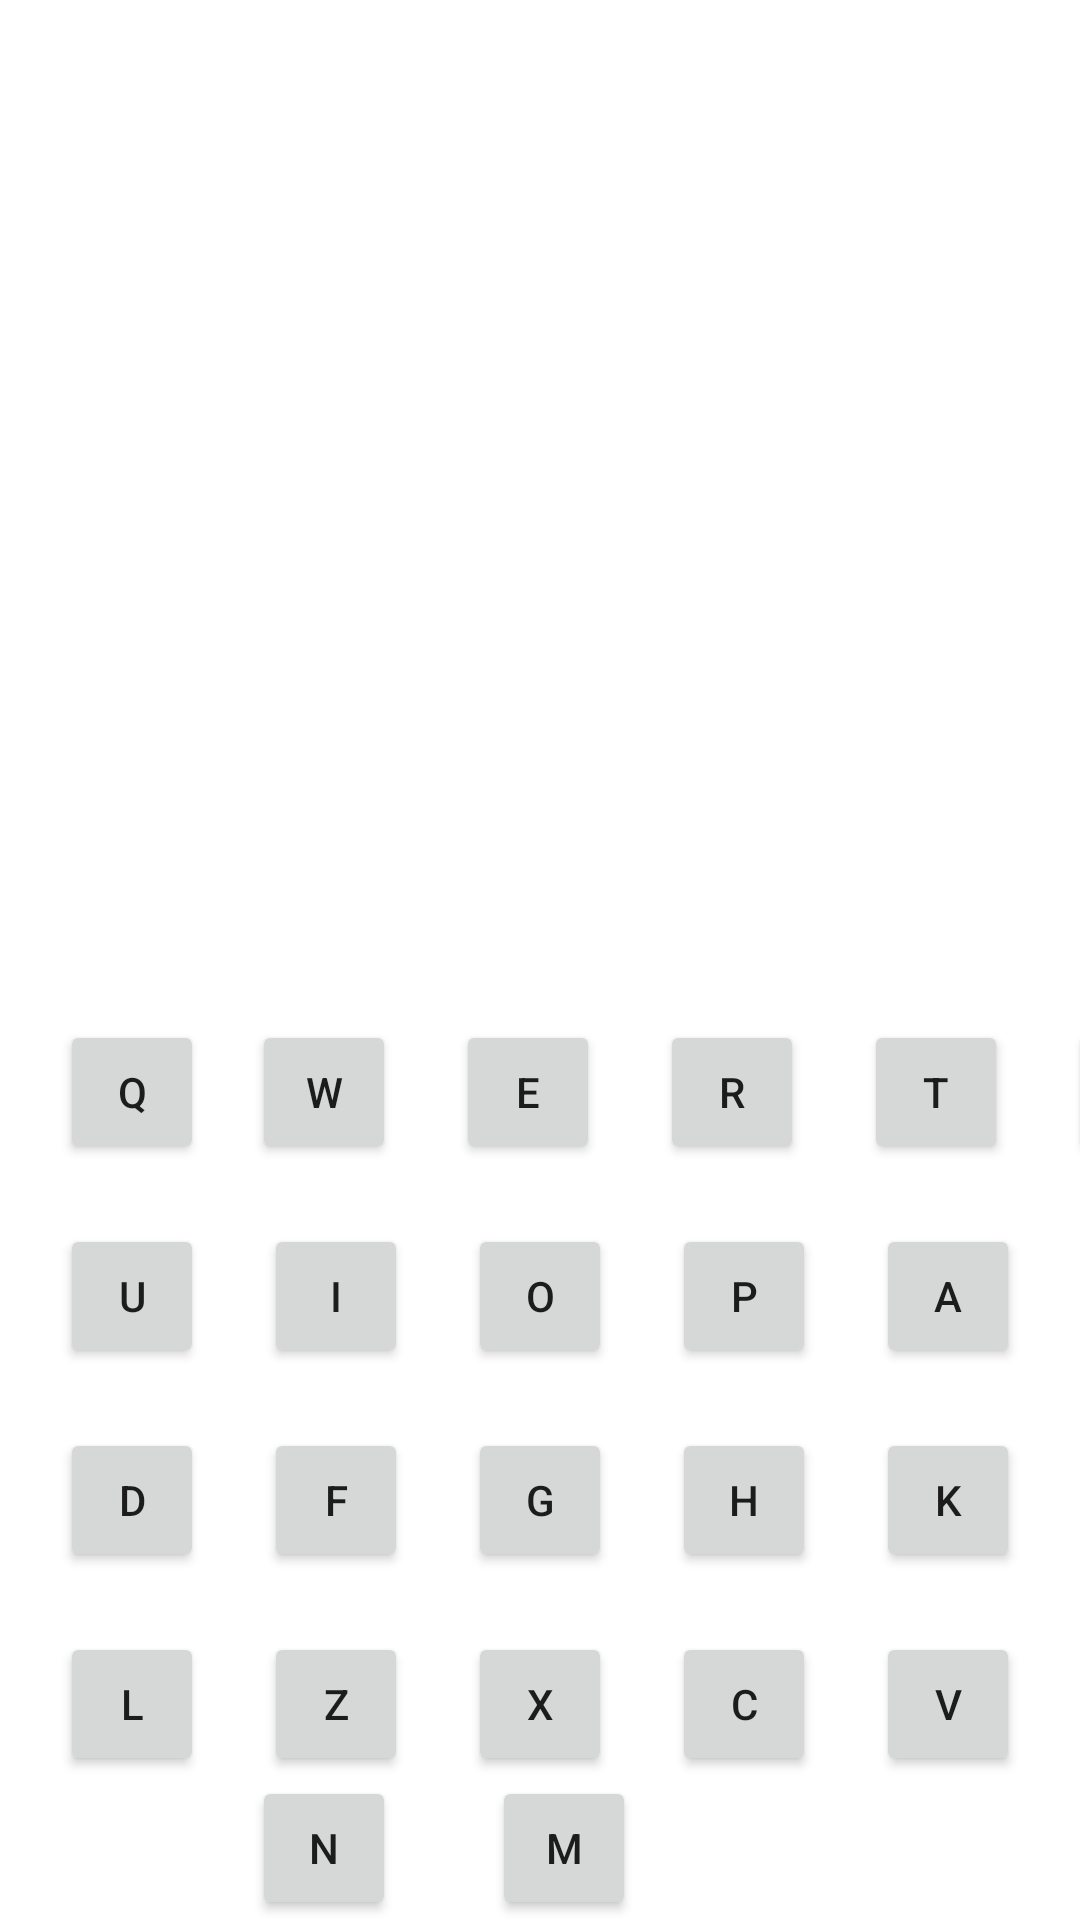

The Android layout XML behind this screen, and the referenced resources:
<!-- AndroidManifest.xml: application theme Theme.Wisielec2 -->
<!-- res/layout/activity_new_game.xml -->
<?xml version="1.0" encoding="utf-8"?>
<androidx.constraintlayout.widget.ConstraintLayout xmlns:android="http://schemas.android.com/apk/res/android"
    xmlns:app="http://schemas.android.com/apk/res-auto"
    xmlns:tools="http://schemas.android.com/tools"
    android:layout_width="match_parent"
    android:layout_height="match_parent"
    tools:context=".new_game_activity">

    <Button
        android:id="@+id/button31"
        android:layout_width="48dp"
        android:layout_height="48dp"
        android:layout_marginEnd="148dp"
        android:text="@string/m"
        app:layout_constraintBottom_toBottomOf="parent"
        app:layout_constraintEnd_toEndOf="parent"
        app:layout_constraintTop_toBottomOf="@+id/button29"
        app:layout_constraintVertical_bias="0.237" />

    <Button
        android:id="@+id/button30"
        android:layout_width="48dp"
        android:layout_height="48dp"
        android:layout_marginEnd="32dp"
        android:text="@string/n"
        app:layout_constraintBottom_toBottomOf="parent"
        app:layout_constraintEnd_toStartOf="@+id/button31"
        app:layout_constraintTop_toBottomOf="@+id/button26"
        app:layout_constraintVertical_bias="0.237" />

    <Button
        android:id="@+id/button29"
        android:layout_width="48dp"
        android:layout_height="48dp"
        android:layout_marginStart="20dp"
        android:layout_marginTop="20dp"
        android:text="@string/v"
        app:layout_constraintStart_toEndOf="@+id/button27"
        app:layout_constraintTop_toBottomOf="@+id/button23" />

    <Button
        android:id="@+id/button28"
        android:layout_width="48dp"
        android:layout_height="48dp"
        android:layout_marginStart="20dp"
        android:layout_marginTop="20dp"
        android:text="@string/b"
        app:layout_constraintStart_toEndOf="@+id/button29"
        app:layout_constraintTop_toBottomOf="@+id/button22" />

    <Button
        android:id="@+id/button27"
        android:layout_width="48dp"
        android:layout_height="48dp"
        android:layout_marginStart="20dp"
        android:layout_marginTop="20dp"
        android:text="@string/c"
        app:layout_constraintStart_toEndOf="@+id/button26"
        app:layout_constraintTop_toBottomOf="@+id/button21" />

    <Button
        android:id="@+id/button26"
        android:layout_width="48dp"
        android:layout_height="48dp"
        android:layout_marginStart="20dp"
        android:layout_marginTop="20dp"
        android:text="@string/x"
        app:layout_constraintStart_toEndOf="@+id/button25"
        app:layout_constraintTop_toBottomOf="@+id/button20" />

    <Button
        android:id="@+id/button24"
        android:layout_width="48dp"
        android:layout_height="48dp"
        android:layout_marginStart="20dp"
        android:layout_marginTop="20dp"
        android:text="@string/l"
        app:layout_constraintStart_toStartOf="parent"
        app:layout_constraintTop_toBottomOf="@+id/button18" />

    <Button
        android:id="@+id/button23"
        android:layout_width="48dp"
        android:layout_height="48dp"
        android:layout_marginStart="20dp"
        android:layout_marginTop="20dp"
        android:text="@string/k"
        app:layout_constraintStart_toEndOf="@+id/button21"
        app:layout_constraintTop_toBottomOf="@+id/button16" />

    <Button
        android:id="@+id/button22"
        android:layout_width="48dp"
        android:layout_height="48dp"
        android:layout_marginStart="20dp"
        android:layout_marginTop="20dp"
        android:text="@string/j"
        app:layout_constraintStart_toEndOf="@+id/button23"
        app:layout_constraintTop_toBottomOf="@+id/button17" />

    <Button
        android:id="@+id/button21"
        android:layout_width="48dp"
        android:layout_height="48dp"
        android:layout_marginStart="20dp"
        android:layout_marginTop="20dp"
        android:text="@string/h"
        app:layout_constraintStart_toEndOf="@+id/button20"
        app:layout_constraintTop_toBottomOf="@+id/button15" />

    <Button
        android:id="@+id/button20"
        android:layout_width="48dp"
        android:layout_height="48dp"
        android:layout_marginStart="20dp"
        android:layout_marginTop="20dp"
        android:text="@string/g"
        app:layout_constraintStart_toEndOf="@+id/button19"
        app:layout_constraintTop_toBottomOf="@+id/button14" />

    <Button
        android:id="@+id/button19"
        android:layout_width="48dp"
        android:layout_height="48dp"
        android:layout_marginStart="20dp"
        android:layout_marginTop="20dp"
        android:text="@string/f"
        app:layout_constraintStart_toEndOf="@+id/button18"
        app:layout_constraintTop_toBottomOf="@+id/button13" />

    <Button
        android:id="@+id/button25"
        android:layout_width="48dp"
        android:layout_height="48dp"
        android:layout_marginStart="20dp"
        android:layout_marginTop="20dp"
        android:text="@string/z"
        app:layout_constraintBottom_toBottomOf="parent"
        app:layout_constraintStart_toEndOf="@+id/button24"
        app:layout_constraintTop_toBottomOf="@+id/button19"
        app:layout_constraintVertical_bias="0.0" />

    <Button
        android:id="@+id/button17"
        android:layout_width="48dp"
        android:layout_height="48dp"
        android:layout_marginStart="20dp"
        android:layout_marginTop="20dp"
        android:text="@string/s"
        app:layout_constraintStart_toEndOf="@+id/button16"
        app:layout_constraintTop_toBottomOf="@+id/button10" />

    <Button
        android:id="@+id/button16"
        android:layout_width="48dp"
        android:layout_height="48dp"
        android:layout_marginStart="20dp"
        android:layout_marginTop="20dp"
        android:text="@string/a"
        app:layout_constraintStart_toEndOf="@+id/button15"
        app:layout_constraintTop_toBottomOf="@+id/button9" />

    <Button
        android:id="@+id/button15"
        android:layout_width="48dp"
        android:layout_height="48dp"
        android:layout_marginStart="20dp"
        android:layout_marginTop="20dp"
        android:text="@string/p"
        app:layout_constraintStart_toEndOf="@+id/button14"
        app:layout_constraintTop_toBottomOf="@+id/button8" />

    <Button
        android:id="@+id/button14"
        android:layout_width="48dp"
        android:layout_height="48dp"
        android:layout_marginStart="20dp"
        android:layout_marginTop="20dp"
        android:text="@string/o"
        app:layout_constraintStart_toEndOf="@+id/button13"
        app:layout_constraintTop_toBottomOf="@+id/button7" />

    <Button
        android:id="@+id/button13"
        android:layout_width="48dp"
        android:layout_height="48dp"
        android:layout_marginStart="20dp"
        android:layout_marginTop="20dp"
        android:text="@string/i"
        app:layout_constraintStart_toEndOf="@+id/button11"
        app:layout_constraintTop_toBottomOf="@+id/button4" />


    <Button
        android:id="@+id/button18"
        android:layout_width="48dp"
        android:layout_height="48dp"
        android:layout_marginStart="20dp"
        android:layout_marginTop="20dp"
        android:text="@string/d"
        app:layout_constraintStart_toStartOf="parent"
        app:layout_constraintTop_toBottomOf="@+id/button11" />

    <Button
        android:id="@+id/button11"
        android:layout_width="48dp"
        android:layout_height="48dp"
        android:layout_marginStart="20dp"
        android:layout_marginTop="20dp"
        android:text="@string/u"
        app:layout_constraintStart_toStartOf="parent"
        app:layout_constraintTop_toBottomOf="@+id/button3" />

    <Button
        android:id="@+id/button10"
        android:layout_width="48dp"
        android:layout_height="48dp"
        android:layout_marginStart="20dp"
        android:layout_marginTop="340dp"
        android:text="@string/y"
        app:layout_constraintStart_toEndOf="@+id/button9"
        app:layout_constraintTop_toTopOf="parent" />

    <Button
        android:id="@+id/button9"
        android:layout_width="48dp"
        android:layout_height="48dp"
        android:layout_marginStart="20dp"
        android:layout_marginTop="340dp"
        android:text="@string/t"
        app:layout_constraintStart_toEndOf="@+id/button8"
        app:layout_constraintTop_toTopOf="parent" />

    <Button
        android:id="@+id/button8"
        android:layout_width="48dp"
        android:layout_height="48dp"
        android:layout_marginStart="20dp"
        android:layout_marginTop="340dp"
        android:text="@string/r"
        app:layout_constraintStart_toEndOf="@+id/button7"
        app:layout_constraintTop_toTopOf="parent" />

    <Button
        android:id="@+id/button7"
        android:layout_width="48dp"
        android:layout_height="48dp"
        android:layout_marginStart="20dp"
        android:layout_marginTop="340dp"
        android:text="@string/e"
        app:layout_constraintStart_toEndOf="@+id/button4"
        app:layout_constraintTop_toTopOf="parent" />

    <Button
        android:id="@+id/button4"
        android:layout_width="48dp"
        android:layout_height="48dp"
        android:layout_marginStart="16dp"
        android:layout_marginTop="340dp"
        android:text="@string/w"
        app:layout_constraintStart_toEndOf="@+id/button3"
        app:layout_constraintTop_toTopOf="parent" />

    <Button
        android:id="@+id/button3"
        android:layout_width="48dp"
        android:layout_height="48dp"
        android:layout_marginStart="20dp"
        android:layout_marginTop="340dp"
        android:text="@string/q"
        app:layout_constraintStart_toStartOf="parent"
        app:layout_constraintTop_toTopOf="parent" />
</androidx.constraintlayout.widget.ConstraintLayout>
<!-- resources referenced by this layout -->
<resources>
  <string name="a">A</string>
  <string name="b">B</string>
  <string name="c">C</string>
  <string name="d">D</string>
  <string name="e">E</string>
  <string name="f">F</string>
  <string name="g">G</string>
  <string name="h">H</string>
  <string name="i">I</string>
  <string name="j">J</string>
  <string name="k">K</string>
  <string name="l">L</string>
  <string name="m">M</string>
  <string name="n">N</string>
  <string name="o">O</string>
  <string name="p">P</string>
  <string name="q">Q</string>
  <string name="r">R</string>
  <string name="s">S</string>
  <string name="t">T</string>
  <string name="u">U</string>
  <string name="v">V</string>
  <string name="w">W</string>
  <string name="x">X</string>
  <string name="y">Y</string>
  <string name="z">Z</string>
  <style name="Theme.Wisielec2" parent="Theme.MaterialComponents.DayNight.DarkActionBar">
          
          <item name="colorPrimary">@color/purple_500</item>
          <item name="colorPrimaryVariant">@color/purple_700</item>
          <item name="colorOnPrimary">@color/white</item>
          
          <item name="colorSecondary">@color/teal_200</item>
          <item name="colorSecondaryVariant">@color/teal_700</item>
          <item name="colorOnSecondary">@color/black</item>
          
          <item name="android:statusBarColor">?attr/colorPrimaryVariant</item>
          
      </style>
  <!-- not gathered from this repository: default colours our renderer supplied (Android Studio template values) -->
  <color name="purple_500">#FF6200EE</color>
  <color name="purple_700">#FF3700B3</color>
  <color name="teal_200">#FF03DAC5</color>
  <color name="teal_700">#FF018786</color>
  <color name="black">#FF000000</color>
  <color name="white">#FFFFFFFF</color>
</resources>
